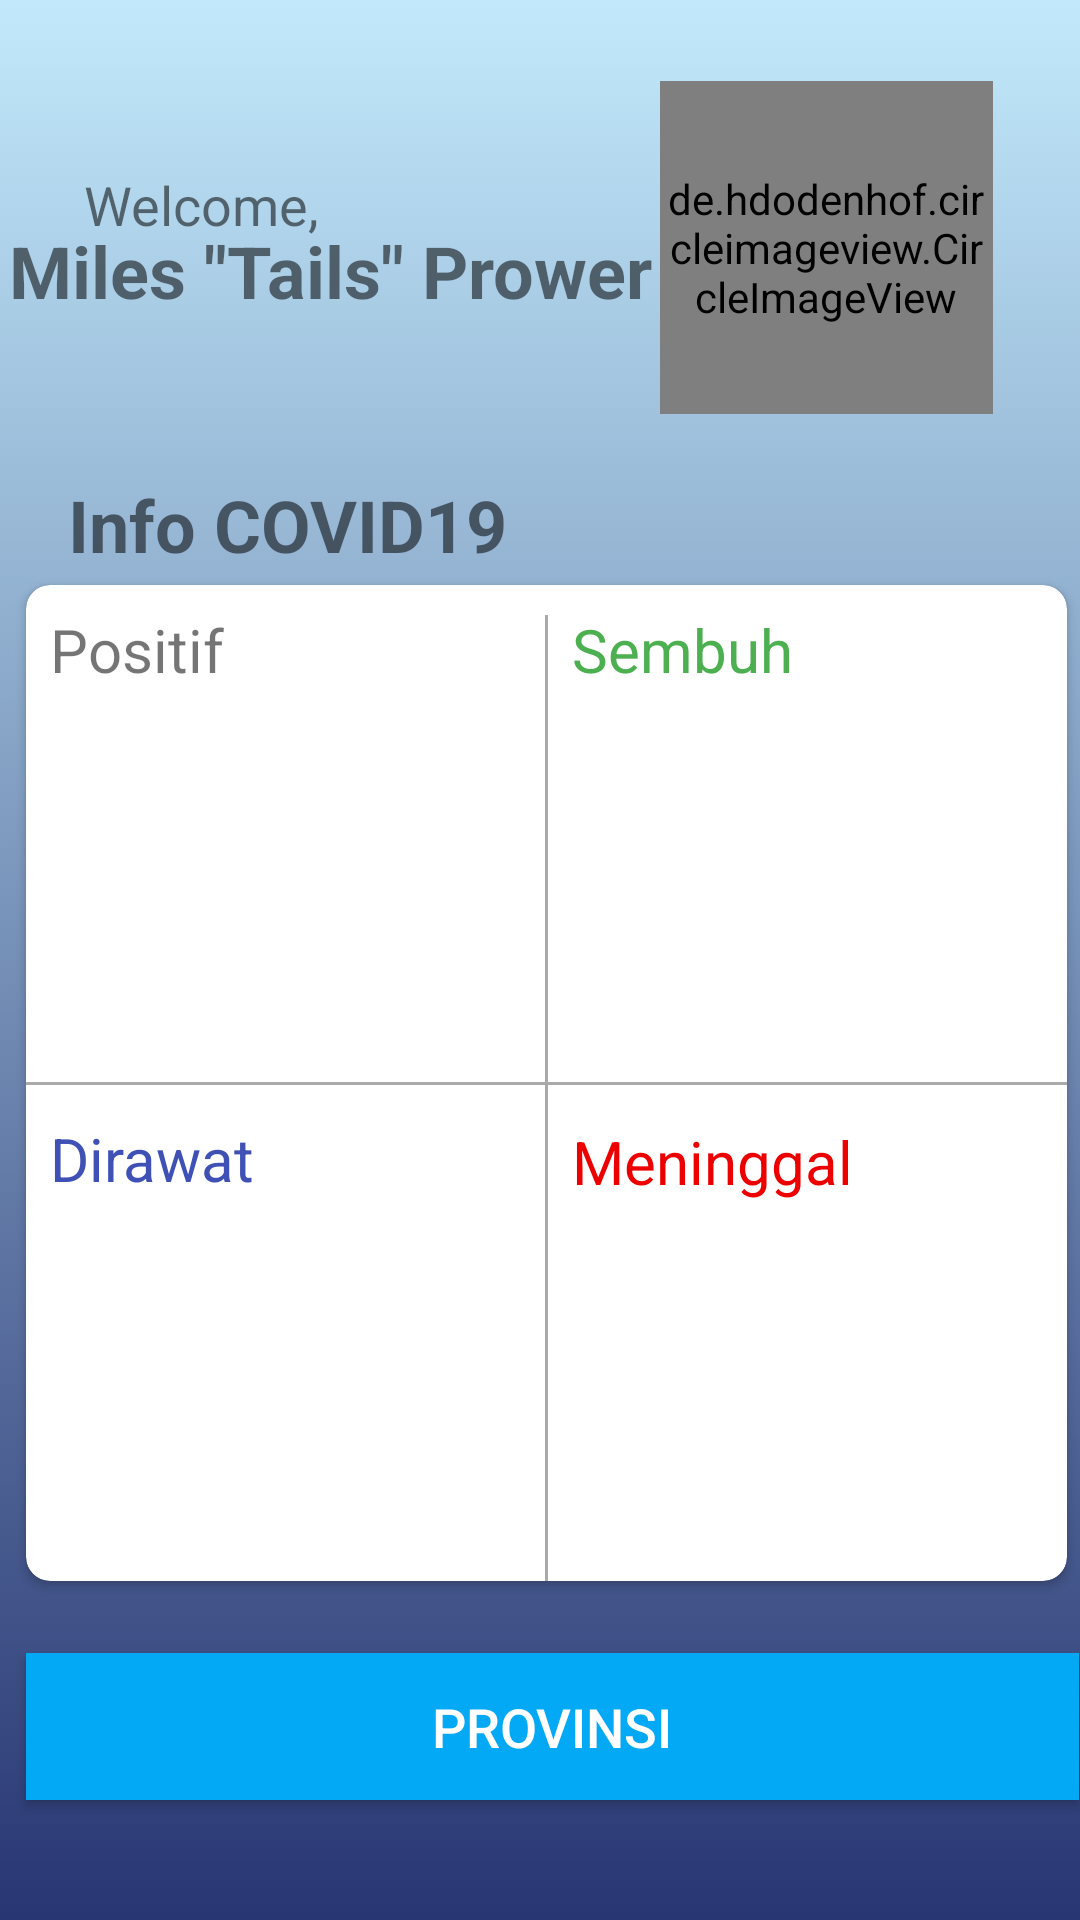

Produce the Android XML layout that renders to this screen, including the resource entries it uses.
<!-- AndroidManifest.xml: application theme Theme.Retrofit_Jordan_20 -->
<!-- res/layout/activity_main.xml -->
<?xml version="1.0" encoding="utf-8"?>
<androidx.constraintlayout.widget.ConstraintLayout xmlns:android="http://schemas.android.com/apk/res/android"
    xmlns:app="http://schemas.android.com/apk/res-auto"
    xmlns:tools="http://schemas.android.com/tools"
    android:layout_width="match_parent"
    android:layout_height="match_parent"
    tools:context=".activity.MainActivity"
    android:background="@drawable/gradient">

    <de.hdodenhof.circleimageview.CircleImageView
        android:id="@+id/profile_photo"
        android:layout_width="111dp"
        android:layout_height="111dp"
        android:src="@drawable/tails_3"
        app:layout_constraintBottom_toBottomOf="parent"
        app:layout_constraintEnd_toEndOf="parent"
        app:layout_constraintHorizontal_bias="0.883"
        app:layout_constraintStart_toStartOf="parent"
        app:layout_constraintTop_toTopOf="parent"
        app:layout_constraintVertical_bias="0.051" />

    <TextView
        android:id="@+id/welcome"
        android:layout_width="wrap_content"
        android:layout_height="wrap_content"
        android:layout_marginStart="28dp"
        android:text="Welcome, "
        android:textSize="18sp"
        app:layout_constraintBottom_toBottomOf="@+id/profile_photo"
        app:layout_constraintEnd_toStartOf="@+id/profile_photo"
        app:layout_constraintHorizontal_bias="0.0"
        app:layout_constraintStart_toStartOf="parent"
        app:layout_constraintTop_toTopOf="@+id/profile_photo"
        app:layout_constraintVertical_bias="0.333" />

    <TextView
        android:id="@+id/tails"
        android:layout_width="wrap_content"
        android:layout_height="wrap_content"
        android:text='Miles "Tails" Prower'
        android:textSize="24sp"
        android:textStyle="bold"
        app:layout_constraintBottom_toTopOf="@+id/cardView"
        app:layout_constraintEnd_toStartOf="@+id/profile_photo"
        app:layout_constraintHorizontal_bias="0.557"
        app:layout_constraintStart_toStartOf="parent"
        app:layout_constraintTop_toTopOf="parent"
        app:layout_constraintVertical_bias="0.454" />

    <TextView
        android:id="@+id/textView"
        android:layout_width="wrap_content"
        android:layout_height="wrap_content"
        android:text="Info COVID19"
        android:textSize="24sp"
        android:textStyle="bold"
        app:layout_constraintBottom_toBottomOf="parent"
        app:layout_constraintEnd_toEndOf="parent"
        app:layout_constraintHorizontal_bias="0.106"
        app:layout_constraintStart_toStartOf="parent"
        app:layout_constraintTop_toTopOf="parent"
        app:layout_constraintVertical_bias="0.261" />

    <androidx.cardview.widget.CardView
        android:id="@+id/cardView"
        android:layout_width="347dp"
        android:layout_height="332dp"
        android:layout_marginStart="16dp"
        android:layout_marginTop="4dp"
        android:layout_marginEnd="16dp"
        app:cardCornerRadius="8dp"
        app:layout_constraintEnd_toEndOf="parent"
        app:layout_constraintHorizontal_bias="0.4"
        app:layout_constraintStart_toStartOf="parent"
        app:layout_constraintTop_toBottomOf="@+id/textView">

        <androidx.constraintlayout.widget.ConstraintLayout
            android:layout_width="match_parent"
            android:layout_height="match_parent"
            tools:layout_editor_absoluteY="100dp">

            <TextView
                android:id="@+id/textView3"
                android:layout_width="wrap_content"
                android:layout_height="wrap_content"
                android:layout_marginStart="8dp"
                android:layout_marginTop="8dp"
                android:text="Positif"
                android:textSize="20sp"
                app:layout_constraintStart_toStartOf="parent"
                app:layout_constraintTop_toTopOf="parent" />

            <TextView
                android:id="@+id/textView4"
                android:layout_width="wrap_content"
                android:layout_height="wrap_content"
                android:layout_marginStart="8dp"
                android:layout_marginTop="12dp"
                android:text="Dirawat"
                android:textColor="#3F51B5"
                android:textSize="20sp"
                app:layout_constraintStart_toStartOf="parent"
                app:layout_constraintTop_toTopOf="@+id/line1" />

            <View
                android:id="@+id/line1"
                android:layout_width="wrap_content"
                android:layout_height="1dp"
                android:background="@android:color/darker_gray"
                android:orientation="horizontal"
                app:layout_constraintBottom_toBottomOf="parent"
                app:layout_constraintEnd_toEndOf="parent"
                app:layout_constraintStart_toStartOf="parent"
                app:layout_constraintTop_toTopOf="parent" />

            <View
                android:id="@+id/line2"
                android:layout_width="1dp"
                android:layout_height="wrap_content"
                android:layout_marginTop="20dp"
                android:background="@android:color/darker_gray"
                android:orientation="horizontal"
                app:layout_constraintBottom_toBottomOf="parent"
                app:layout_constraintEnd_toEndOf="parent"
                app:layout_constraintStart_toStartOf="parent"
                app:layout_constraintTop_toTopOf="parent" />

            <TextView
                android:id="@+id/textView5"
                android:layout_width="wrap_content"
                android:layout_height="wrap_content"
                android:layout_marginStart="8dp"
                android:layout_marginTop="8dp"
                android:text="Sembuh"
                android:textColor="#4CAF50"
                android:textSize="20sp"
                app:layout_constraintStart_toEndOf="@+id/line2"
                app:layout_constraintTop_toTopOf="parent" />

            <TextView
                android:id="@+id/textView6"
                android:layout_width="wrap_content"
                android:layout_height="wrap_content"
                android:layout_marginStart="8dp"
                android:layout_marginTop="12dp"
                android:text="Meninggal"
                android:textColor="#ED0000"
                android:textSize="20sp"
                app:layout_constraintStart_toEndOf="@+id/line2"
                app:layout_constraintTop_toBottomOf="@+id/line1" />

            <TextView
                android:id="@+id/tvPositive"
                android:layout_width="wrap_content"
                android:layout_height="wrap_content"
                android:layout_marginStart="8dp"
                android:layout_marginTop="40dp"
                android:textSize="34sp"
                android:textStyle="bold"
                app:layout_constraintStart_toStartOf="@+id/textView3"
                app:layout_constraintTop_toBottomOf="@+id/textView3"
                tools:text="TextView" />

            <TextView
                android:id="@+id/tvRecover"
                android:layout_width="wrap_content"
                android:layout_height="wrap_content"
                android:layout_marginStart="8dp"
                android:layout_marginTop="40dp"
                android:textColor="#4CAF50"
                android:textSize="34sp"
                android:textStyle="bold"
                app:layout_constraintStart_toStartOf="@+id/textView5"
                app:layout_constraintTop_toBottomOf="@+id/textView5"
                tools:text="TextView" />

            <TextView
                android:id="@+id/tvHospitalized"
                android:layout_width="wrap_content"
                android:layout_height="wrap_content"
                android:layout_marginStart="8dp"
                android:layout_marginTop="32dp"
                android:textColor="#3F51B5"
                android:textSize="34sp"
                android:textStyle="bold"
                app:layout_constraintStart_toStartOf="@+id/textView4"
                app:layout_constraintTop_toBottomOf="@+id/textView4"
                tools:text="TextView" />

            <TextView
                android:id="@+id/tvDeath"
                android:layout_width="wrap_content"
                android:layout_height="wrap_content"
                android:layout_marginStart="8dp"
                android:layout_marginTop="28dp"
                android:textColor="#ED0000"
                android:textSize="34sp"
                android:textStyle="bold"
                app:layout_constraintStart_toStartOf="@+id/textView6"
                app:layout_constraintTop_toBottomOf="@+id/textView6"
                tools:text="TextView" />
        </androidx.constraintlayout.widget.ConstraintLayout>
    </androidx.cardview.widget.CardView>

    <Button
        android:id="@+id/btnProvince"
        android:layout_width="351dp"
        android:layout_height="49dp"
        android:layout_marginTop="24dp"
        android:background="@color/purple_700"
        android:backgroundTint="#03A9F4"
        android:foregroundTint="#B53434"
        android:text="PROVINSI"
        android:textColor="#FFFFFF"
        android:textSize="18sp"
        app:iconTint="#CC6C6C"
        app:layout_constraintEnd_toEndOf="@+id/cardView"
        app:layout_constraintHorizontal_bias="0.0"
        app:layout_constraintStart_toStartOf="@+id/cardView"
        app:layout_constraintTop_toBottomOf="@+id/cardView" />

</androidx.constraintlayout.widget.ConstraintLayout>
<!-- resources referenced by this layout -->
<resources>
  <!-- drawable gradient (drawable) -->
  <?xml version="1.0" encoding="utf-8"?>
  <selector xmlns:android="http://schemas.android.com/apk/res/android">
  
      <item>
  
          <shape>
  
              <gradient android:angle="90"
                  android:startColor="#283673"
                  android:endColor="#c2e9fb"
                  android:type="linear"
                  />
  
          </shape>
  
      </item>
  
  </selector>
  <!-- drawable tails_3: jpeg bitmap (drawable, 155527 bytes) -->
  <style name="Theme.Retrofit_Jordan_20" parent="Theme.MaterialComponents.DayNight.DarkActionBar">
          
          <item name="colorPrimary">@color/purple_500</item>
          <item name="colorPrimaryVariant">@color/purple_700</item>
          <item name="colorOnPrimary">@color/white</item>
          
          <item name="colorSecondary">@color/teal_200</item>
          <item name="colorSecondaryVariant">@color/teal_700</item>
          <item name="colorOnSecondary">@color/black</item>
          
          <item name="android:statusBarColor" tools:targetApi="l">?attr/colorPrimaryVariant</item>
          
      </style>
  <!-- not gathered from this repository: default colours our renderer supplied (Android Studio template values) -->
  <color name="purple_500">#FF6200EE</color>
  <color name="purple_700">#FF3700B3</color>
  <color name="teal_200">#FF03DAC5</color>
  <color name="teal_700">#FF018786</color>
  <color name="black">#FF000000</color>
  <color name="white">#FFFFFFFF</color>
</resources>
